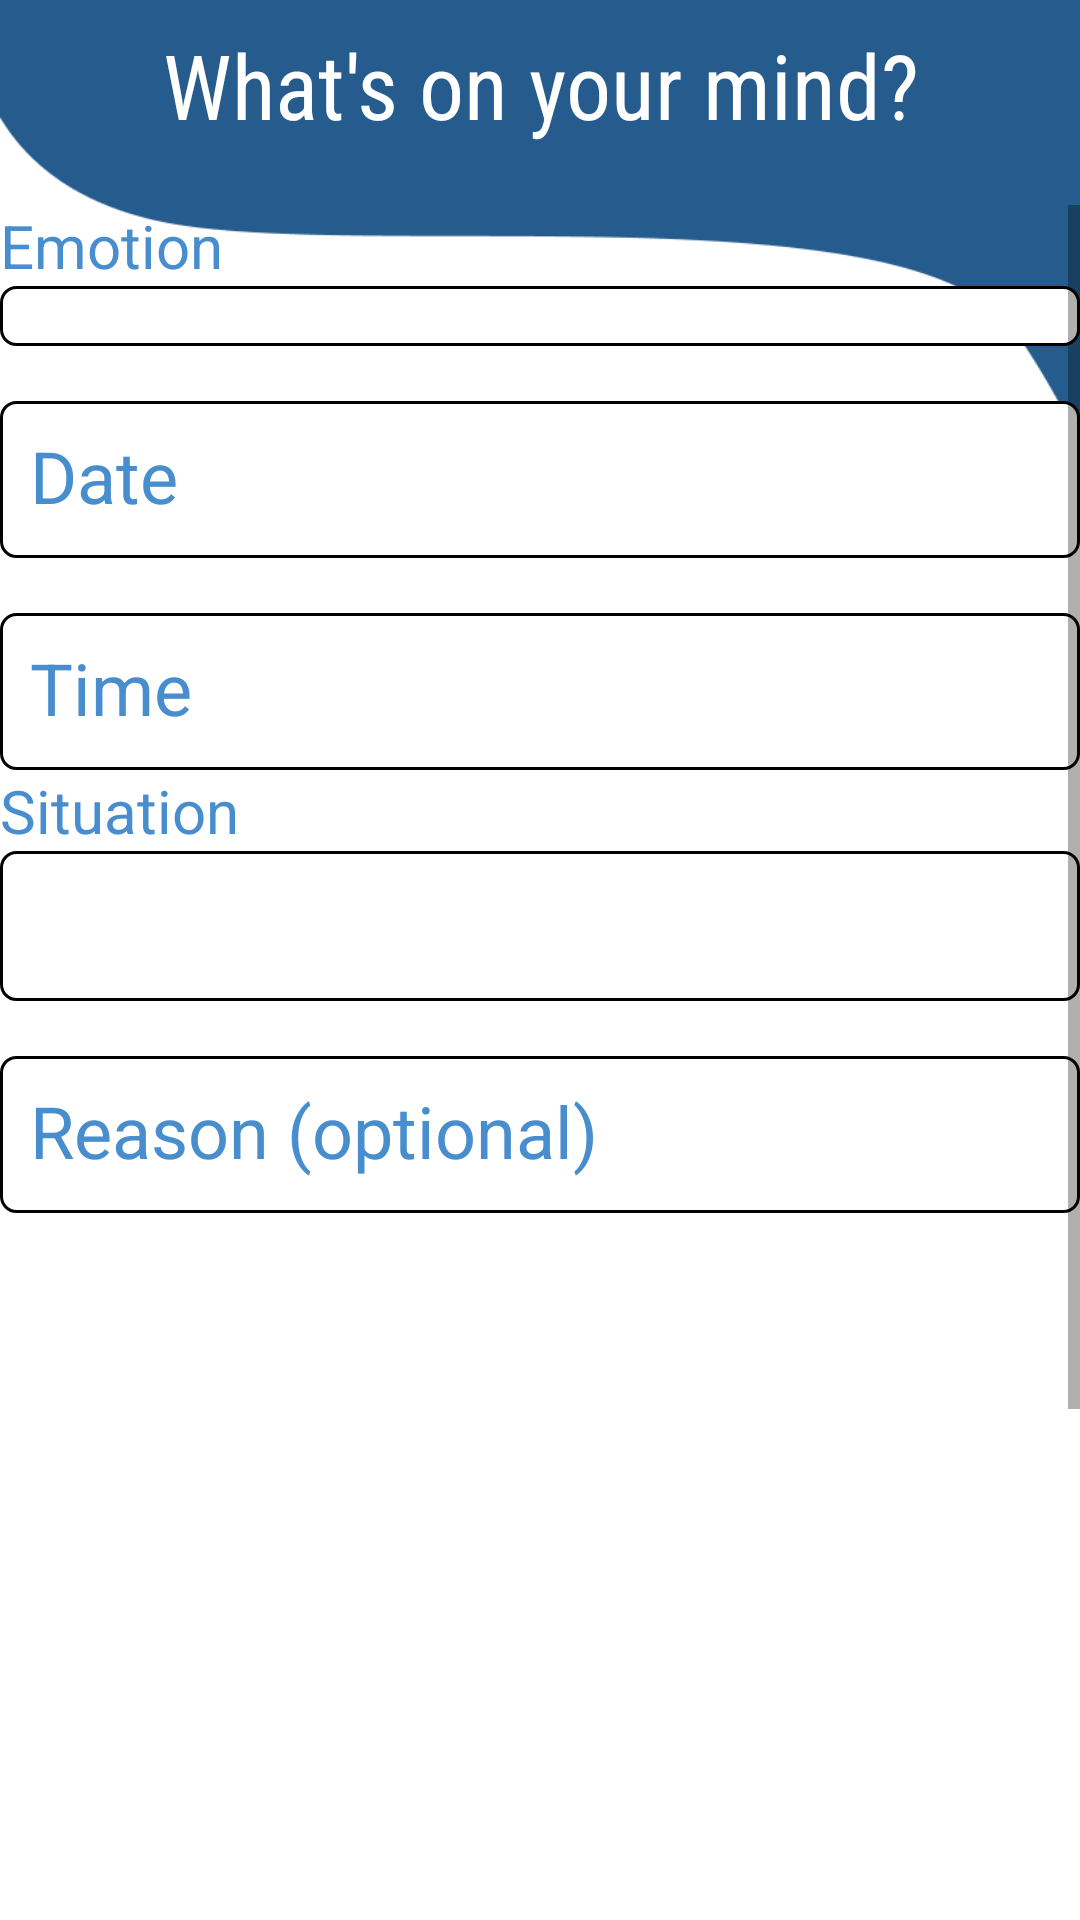

Android layout source for this screen:
<!-- AndroidManifest.xml: application theme AppTheme -->
<!-- res/layout/fragment_add_emote.xml -->
<?xml version="1.0" encoding="utf-8"?>
<androidx.constraintlayout.widget.ConstraintLayout xmlns:android="http://schemas.android.com/apk/res/android"
    xmlns:app="http://schemas.android.com/apk/res-auto"
    xmlns:tools="http://schemas.android.com/tools"
    android:id="@+id/fragment_container"
    android:layout_width="match_parent"
    android:layout_height="match_parent"
    android:background="@drawable/add_emote_background">

    <TextView
        android:id="@+id/text_add_emote"
        android:layout_width="match_parent"
        android:layout_height="wrap_content"
        android:layout_marginStart="8dp"
        android:layout_marginTop="8dp"
        android:layout_marginEnd="8dp"
        android:layout_marginBottom="10dp"
        android:fontFamily="sans-serif-condensed"
        android:text="What's on your mind?"
        android:textAlignment="center"
        android:textColor="@android:color/white"
        android:textSize="30sp"
        app:layout_constraintEnd_toEndOf="parent"
        app:layout_constraintStart_toStartOf="parent"
        app:layout_constraintTop_toTopOf="parent" />

    <ScrollView
        android:id="@+id/scrollView2"
        android:layout_width="match_parent"
        android:layout_height="0dp"
        android:layout_marginTop="20dp"
        app:layout_constraintBottom_toBottomOf="parent"
        app:layout_constraintEnd_toEndOf="parent"
        app:layout_constraintHorizontal_bias="0.0"
        app:layout_constraintStart_toStartOf="parent"
        app:layout_constraintTop_toBottomOf="@+id/text_add_emote">

        <LinearLayout
            android:layout_width="match_parent"
            android:layout_height="match_parent"
            android:orientation="vertical">

            <com.google.android.material.textfield.TextInputLayout
                android:id="@+id/text_layout_emote_name"
                android:layout_width="match_parent"
                android:layout_height="wrap_content"
                android:layout_margin="@dimen/activity_horizontal_margin"
                app:helperText="Emotion"
                app:helperTextTextAppearance="@style/AddEmoteLabel"
                app:layout_constraintTop_toBottomOf="@+id/text_add_emote"
                tools:layout_editor_absoluteX="16dp">

                <Spinner
                    android:id="@+id/spinnner_emote"
                    android:layout_width="match_parent"
                    android:layout_height="wrap_content"
                    android:layout_weight="1"
                    android:background="@drawable/rounded_corner_black_border"
                    android:padding="10dp"
                    android:textSize="24sp" />

            </com.google.android.material.textfield.TextInputLayout>

            <com.google.android.material.textfield.TextInputLayout
                android:id="@+id/text_layout_date"
                android:layout_width="match_parent"
                android:layout_height="wrap_content"
                android:layout_margin="@dimen/activity_horizontal_margin"
                app:errorTextAppearance="@style/error_appearance"
                app:hintEnabled="true"
                app:hintTextAppearance="@style/AddEmoteLabel"
                app:layout_constraintTop_toBottomOf="@+id/text_layout_emote_name"
                tools:layout_editor_absoluteX="16dp"
                android:textColorHint="@color/colorAccent">

                <EditText
                    android:id="@+id/text_date_field"
                    android:layout_width="match_parent"
                    android:layout_height="wrap_content"
                    android:background="@drawable/rounded_corner_black_border"
                    android:focusable="false"
                    android:hint="Date"
                    android:inputType="date"
                    android:padding="10dp"
                    android:textSize="24sp" />
            </com.google.android.material.textfield.TextInputLayout>

            <com.google.android.material.textfield.TextInputLayout
                android:id="@+id/text_layout_time"
                android:layout_width="match_parent"
                android:layout_height="wrap_content"
                android:layout_margin="@dimen/activity_horizontal_margin"
                app:errorTextAppearance="@style/error_appearance"
                app:hintEnabled="true"
                app:hintTextAppearance="@style/AddEmoteLabel"
                app:layout_constraintTop_toBottomOf="@+id/text_layout_date"
                tools:layout_editor_absoluteX="16dp"
                android:textColorHint="@color/colorAccent">

                <EditText
                    android:id="@+id/text_time_field"
                    android:layout_width="match_parent"
                    android:layout_height="wrap_content"
                    android:background="@drawable/rounded_corner_black_border"
                    android:focusable="false"
                    android:hint="Time"
                    android:inputType="time"
                    android:padding="10dp"
                    android:textSize="24sp" />
            </com.google.android.material.textfield.TextInputLayout>

            <com.google.android.material.textfield.TextInputLayout
                android:id="@+id/text_layout_situation"
                android:layout_width="match_parent"
                android:layout_height="wrap_content"
                android:layout_margin="@dimen/activity_horizontal_margin"
                app:helperText="Situation"
                app:helperTextTextAppearance="@style/AddEmoteLabel"
                app:layout_constraintTop_toBottomOf="@+id/text_layout_time"
                tools:layout_editor_absoluteX="16dp">

                <Spinner
                    android:id="@+id/spinner_situation"
                    android:layout_width="match_parent"
                    android:layout_height="50dp"
                    android:layout_weight="1"
                    android:background="@drawable/rounded_corner_black_border"
                    android:padding="10dp"
                    android:textSize="24sp" />

            </com.google.android.material.textfield.TextInputLayout>


            <com.google.android.material.textfield.TextInputLayout
                android:id="@+id/text_layout_reason"
                android:layout_width="match_parent"
                android:layout_height="wrap_content"
                android:layout_margin="@dimen/activity_horizontal_margin"
                app:hintTextAppearance="@style/AddEmoteLabel"
                app:layout_constraintTop_toBottomOf="@+id/text_layout_situation"
                tools:layout_editor_absoluteX="16dp"
                android:textColorHint="@color/colorAccent">

                <EditText
                    android:id="@+id/text_reason_field"
                    android:layout_width="match_parent"
                    android:layout_height="wrap_content"
                    android:background="@drawable/rounded_corner_black_border"
                    android:hint="Reason (optional)"
                    android:padding="10dp"
                    android:textSize="24sp" />
            </com.google.android.material.textfield.TextInputLayout>

            <ImageView
                android:id="@+id/cameraPreview"
                android:layout_width="350dp"
                android:layout_height="350dp"
                android:layout_gravity="center"
                android:scaleType="fitXY"
                app:layout_constraintTop_toBottomOf="@+id/text_layout_reason"
                tools:layout_editor_absoluteX="175dp" />

            <TextView
                android:id="@+id/mapText"
                android:layout_width="match_parent"
                android:layout_height="match_parent"
                android:layout_marginLeft="20dp"
                android:layout_marginTop="8dp"
                android:layout_marginRight="20dp"
                android:text="mapCoordinate"
                android:textSize="24sp"
                android:visibility="gone"
                app:layout_constraintTop_toBottomOf="@+id/cameraPreview" />

            <LinearLayout
                android:id="@+id/linearLayout"
                android:layout_width="match_parent"
                android:layout_height="wrap_content"
                android:layout_marginLeft="20dp"
                android:layout_marginTop="8dp"
                android:layout_marginRight="20dp"
                android:orientation="horizontal"
                app:layout_constraintTop_toBottomOf="@+id/mapText"
                tools:layout_editor_absoluteX="197dp">

                <Button
                    android:id="@+id/addPhotoButton"
                    android:layout_width="wrap_content"
                    android:layout_height="wrap_content"
                    android:layout_marginRight="20dp"
                    android:layout_weight="1"
                    android:background="@drawable/rounded_corner_blue"
                    android:padding="5dp"
                    android:text="Photo"
                    android:textSize="20sp" />

                <Button
                    android:id="@+id/addLocationButton"
                    android:layout_width="wrap_content"
                    android:layout_height="wrap_content"
                    android:layout_marginLeft="20dp"
                    android:layout_weight="1"
                    android:background="@drawable/rounded_corner_blue"
                    android:padding="5dp"
                    android:text="Location"
                    android:textSize="20sp" />
            </LinearLayout>

            <Button
                android:id="@+id/submitButton"
                android:layout_width="match_parent"
                android:layout_height="wrap_content"
                android:layout_marginLeft="40dp"
                android:layout_marginTop="8dp"
                android:layout_marginRight="40dp"
                android:background="@drawable/rounded_corner_blue"
                android:onClick="addEmote"
                android:padding="12dp"
                android:text="Add"
                android:textSize="30sp"
                app:layout_constraintTop_toBottomOf="@+id/linearLayout" />
        </LinearLayout>
    </ScrollView>
</androidx.constraintlayout.widget.ConstraintLayout>
<!-- resources referenced by this layout -->
<resources>
  <color name="colorAccent">#488ece</color>
  <!-- drawable add_emote_background: png bitmap (drawable, 10379 bytes) -->
  <!-- drawable rounded_corner_black_border (drawable) -->
  <?xml version="1.0" encoding="utf-8"?>
  <shape xmlns:android="http://schemas.android.com/apk/res/android">
      <stroke
          android:width="1dp"
          android:color="#000000" />
  
      <solid android:color="#ffffff" />
  
      <padding
          android:left="1dp"
          android:right="1dp"
          android:bottom="1dp"
          android:top="1dp" />
  
      <corners android:radius="5dp" />
  </shape>
  <!-- drawable rounded_corner_blue (drawable) -->
  <?xml version="1.0" encoding="utf-8"?>
  <shape xmlns:android="http://schemas.android.com/apk/res/android">
      <stroke
          android:width="1dp"
          android:color="#B7CFF2" />
  
      <solid android:color="#B7CFF2" />
  
      <padding
          android:left="1dp"
          android:right="1dp"
          android:bottom="1dp"
          android:top="1dp" />
  
      <corners android:radius="5dp" />
  </shape>
  <style name="AddEmoteLabel" parent="TextAppearance.Design.Hint">
          <item name="android:textSize">20sp</item>
          <item name="android:textColor">@color/colorAccent</item>
          <item name="android:colorAccent">@color/colorAccent</item>
      </style>
  <style name="error_appearance" parent="@android:style/TextAppearance">
          <item name="android:textColor">#ff7875</item>
      </style>
  <style name="AppTheme" parent="Theme.AppCompat.Light.DarkActionBar">
          
          <item name="colorPrimary">@color/colorPrimary</item>
          <item name="colorPrimaryDark">@color/colorPrimaryDark</item>
          <item name="colorAccent">@color/colorAccent</item>
      </style>
  <color name="colorPrimary">#265C8D</color>
  <color name="colorPrimaryDark">#000000</color>
</resources>
